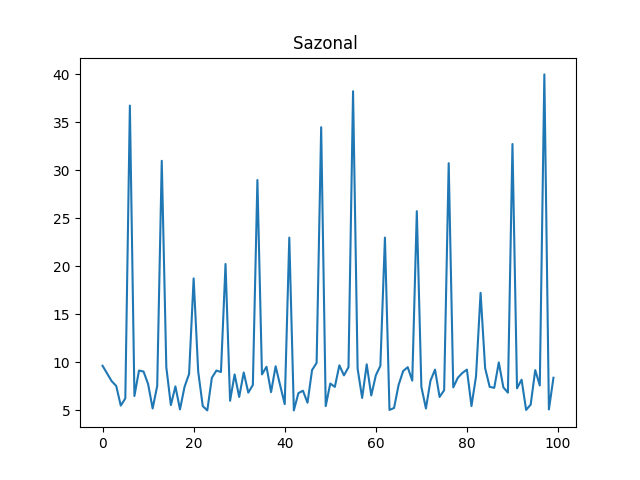

The table this chart was drawn from, first rows:
ts, venda-0, venda-1, venda-2, venda-3, venda-4, venda-5
0, 7.55, 6.3, 8.45, 5.45, 9.65, 9.65
1, 8.3, 8.6, 7.55, 7.45, 6.05, 8.85
2, 7.65, 5.6, 6.5, 5.7, 6.7, 8.05
3, 7.6, 5.35, 6.7, 5.9, 5.3, 7.55
4, 8.7, 8.15, 8.75, 5.95, 8.0, 5.5
5, 8.9, 7.6, 5.8, 7.15, 5.6, 6.25
6, 35.5, 15.75, 19.0, 20.25, 22.5, 36.75
7, 5.3, 8.1, 9.5, 7.5, 6.2, 6.5
8, 6.25, 7.1, 9.6, 8.7, 7.1, 9.15
9, 9.9, 6.1, 6.45, 5.05, 8.6, 9.05
10, 8.8, 6.65, 10.0, 8.0, 8.7, 7.75
11, 8.2, 9.9, 9.25, 9.65, 8.4, 5.2
12, 7.85, 5.75, 6.35, 8.85, 8.2, 7.55
13, 20.25, 19.25, 38.0, 28.25, 35.25, 31.0
14, 7.2, 6.05, 9.8, 9.7, 6.0, 9.5
15, 6.55, 8.0, 8.3, 5.4, 6.9, 5.55
16, 6.4, 9.75, 9.2, 7.1, 9.9, 7.5
17, 7.35, 5.6, 5.25, 6.8, 7.2, 5.1
18, 8.05, 7.65, 8.3, 8.9, 8.1, 7.45
19, 9.3, 8.45, 7.35, 6.35, 5.9, 8.8
20, 25.75, 17.0, 22.5, 33.0, 23.25, 18.75
21, 7.15, 8.75, 7.3, 6.9, 7.1, 9.05
22, 7.75, 9.7, 8.05, 6.6, 6.65, 5.45
23, 7.95, 7.8, 6.45, 5.9, 6.35, 5.0
24, 9.6, 9.4, 8.1, 9.0, 6.25, 8.4
25, 8.4, 5.3, 7.95, 7.15, 7.45, 9.15
26, 8.95, 6.6, 5.3, 9.85, 7.45, 9.0
27, 33.0, 19.25, 17.5, 37.75, 34.5, 20.25
28, 9.8, 7.1, 8.0, 10.0, 5.75, 6.0
29, 8.75, 6.95, 5.9, 7.2, 8.5, 8.75
30, 5.3, 7.2, 5.4, 8.25, 9.25, 6.4
31, 6.95, 5.05, 6.9, 9.15, 8.45, 8.95
32, 5.6, 5.3, 8.45, 6.4, 7.0, 6.85
33, 8.05, 7.7, 5.95, 6.2, 7.95, 7.65
34, 28.75, 27.5, 22.25, 29.25, 22.25, 29.0
35, 5.45, 6.7, 8.2, 9.15, 6.7, 8.75
36, 7.5, 7.2, 9.4, 8.75, 9.7, 9.55
37, 6.05, 9.2, 8.1, 6.35, 8.5, 6.9
38, 7.0, 8.45, 7.95, 5.5, 9.0, 9.6
39, 5.15, 6.55, 7.65, 6.65, 8.8, 7.6
40, 6.55, 7.65, 6.25, 6.1, 5.95, 5.65
41, 34.25, 22.0, 27.5, 37.75, 28.75, 23.0
42, 7.6, 5.7, 9.35, 7.1, 9.25, 5.0
43, 9.3, 6.3, 5.55, 6.85, 5.55, 6.8
44, 8.7, 9.0, 9.2, 6.2, 7.4, 7.05
45, 5.1, 9.7, 9.3, 7.9, 5.15, 5.8
46, 7.0, 8.15, 6.8, 5.85, 7.15, 9.2
47, 8.15, 6.2, 7.3, 8.3, 7.45, 9.95
48, 32.5, 38.0, 24.75, 23.75, 38.75, 34.5
49, 5.0, 7.65, 9.0, 9.8, 6.0, 5.45
50, 8.0, 5.75, 5.4, 7.8, 7.9, 7.8
51, 7.75, 5.0, 6.9, 9.7, 6.95, 7.45
52, 7.9, 7.3, 8.15, 5.4, 7.95, 9.7
53, 6.6, 9.55, 7.6, 8.0, 5.75, 8.65
54, 7.35, 7.95, 9.65, 8.85, 7.75, 9.5
55, 15.5, 21.25, 35.0, 26.25, 39.75, 38.25
56, 5.55, 7.2, 8.45, 9.65, 8.75, 9.35
57, 8.5, 7.8, 8.5, 6.35, 7.25, 6.3
58, 9.9, 6.0, 9.75, 8.15, 5.0, 9.8
59, 6.35, 8.5, 9.15, 6.55, 6.05, 6.55
... 40 more rows
